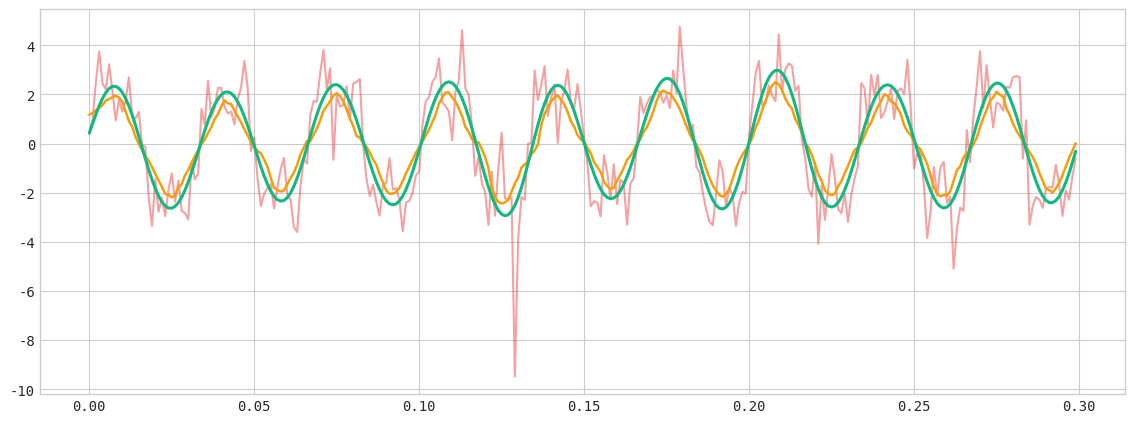

This chart was generated by the following Python code: (Note: this script raises an exception after producing the figure.)
# Step 1: Install & Verify Python Scientific Environment
!pip install -q numpy scipy scikit-learn pandas matplotlib seaborn

import numpy as np
import pandas as pd
import scipy.signal as signal
import matplotlib.pyplot as plt
import seaborn as sns

plt.style.use('seaborn-v0_8-whitegrid' if 'seaborn-v0_8-whitegrid' in plt.style.available else 'default')
plt.rcParams['font.family'] = 'monospace'
print("✓ Industrial ML environment loaded successfully.")


# 1. Simulate High-Speed Factory Telemetry (Vibration & Spikes)
np.random.seed(42)
sampling_rate = 1000  # Hz
duration = 2.0        # seconds
t = np.linspace(0, duration, int(sampling_rate * duration), endpoint=False)

# Fundamental mechanical rotation (30 Hz ~ 1800 RPM) + 90 Hz harmonic
clean_signal = 2.5 * np.sin(2 * np.pi * 30 * t) + 1.2 * np.sin(2 * np.pi * 90 * t)

# Add electromagnetic sensor noise
noise = 0.8 * np.random.randn(len(t))

# Inject intermittent electrical arc spikes
spikes = np.zeros_like(t)
spike_indices = np.random.choice(len(t), size=8, replace=False)
spikes[spike_indices] = np.random.choice([-1, 1], size=8) * 6.5

raw_telemetry = clean_signal + noise + spikes
print(f"✓ Generated {len(raw_telemetry)} telemetry samples across {duration}s at {sampling_rate} Hz.")


# 2. Digital Filtering & Waveform Inspection
# Apply Moving Average filter
window_size = 15
kernel = np.ones(window_size) / window_size
smoothed_ma = np.convolve(raw_telemetry, kernel, mode='same')

# Apply 4th-order Butterworth Low-Pass Filter
nyquist = 0.5 * sampling_rate
cutoff = 45.0  # Hz
b, a = signal.butter(4, cutoff / nyquist, btype='low')
smoothed_butter = signal.filtfilt(b, a, raw_telemetry)

plt.figure(figsize=(14, 5))
plt.plot(t[:300], raw_telemetry[:300], color='#ef4444', alpha=0.5, label='Raw Telemetry with Noise & Spikes')
plt.plot(t[:300], smoothed_ma[:300], color='#f59e0b', linewidth=1.8, label=f'Moving Average (N={window_size})')
plt.plot(t[:300], smoothed_butter[:300], color='#10b981', linewidth=2.2, label='Zero-Phase Butterworth (Cutoff 45Hz)')
plt.title(f"Telemetry Signal Conditioning Pipeline - {title}", fontsize=13, fontweight='bold')
plt.xlabel("Time [seconds]")
plt.ylabel("Sensor Amplitude [V / m/s²]")
plt.legend(loc='upper right')
plt.grid(True, linestyle='--', alpha=0.5)
plt.tight_layout()
plt.show()


# Exercise Challenge:
# 1. Calculate the Root Mean Square (RMS) error between clean_signal and smoothed_butter.
# 2. Experiment with cutoff = 25 Hz vs 60 Hz and observe the signal attenuation.

rms_error = np.sqrt(np.mean((clean_signal - smoothed_butter)**2))
print(f"Filter Reconstruction RMS Error: {rms_error:.4f}")
assert rms_error < 1.5, "Reconstruction error is too high! Tune the filter parameters."
print("✓ Exercise verification passed.")
